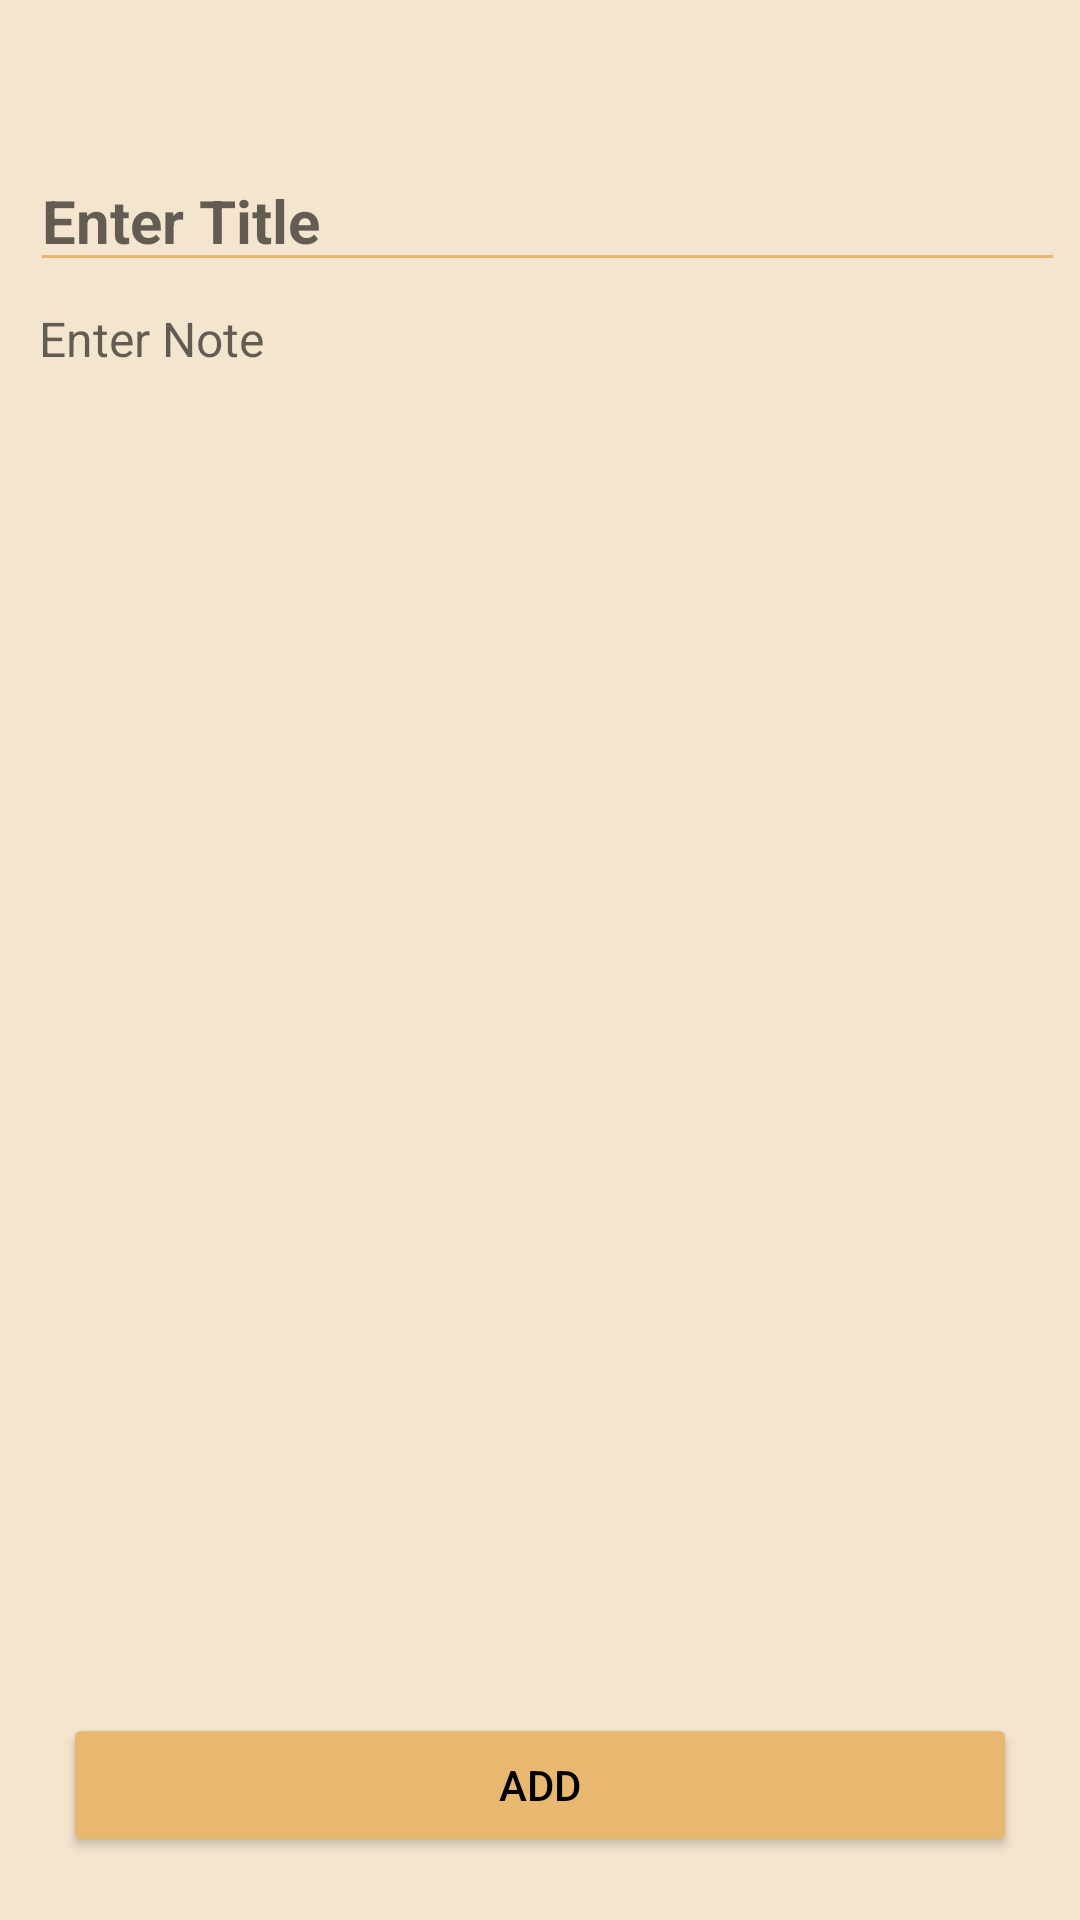

Android layout source for this screen:
<!-- AndroidManifest.xml: application theme Theme.NOTE_APP_REFINED -->
<!-- res/layout/activity_addingnote.xml -->
<?xml version="1.0" encoding="utf-8"?>
<RelativeLayout xmlns:android="http://schemas.android.com/apk/res/android"
    android:layout_width="match_parent"
    android:layout_height="match_parent"
    android:orientation="vertical"
    android:background="@color/background_activity_main"
    >

    <EditText
        android:layout_marginTop="50dp"
        android:layout_marginStart="10dp"
        android:layout_marginEnd="5dp"
        android:layout_width="match_parent"
        android:layout_height="wrap_content"
        android:id="@+id/edtxtTitle"
        android:backgroundTint="@color/dark_background_activity_main"
        android:maxLength="50"
        android:textSize="20sp"
        android:cursorVisible="false"
        android:textColorHighlight="@color/black"
        android:textStyle="bold"
        android:hint="Enter Title"
        android:textColor="@color/black"
        />
    <EditText
        android:layout_width="match_parent"
        android:layout_height="wrap_content"
        android:layout_marginStart="13dp"
        android:layout_marginEnd="5dp"
        android:hint="Enter Note"
        android:cursorVisible="true"
        android:background="@color/background_activity_main"
        android:layout_marginTop="8dp"
        android:id="@+id/edtxtBody"
        android:layout_below="@+id/edtxtTitle"
        android:textSize="16sp"
        android:textColor="@color/black"
        />
    <Button
        android:layout_width="match_parent"
        android:layout_height="wrap_content"
        android:id="@+id/btnAdd"
        android:layout_alignParentBottom="true"
        android:layout_alignParentEnd="true"
        android:layout_margin="21dp"
        android:text="Add"
        android:textColor="@color/black"
        android:backgroundTint="@color/dark_background_activity_main"
        />

</RelativeLayout>
<!-- resources referenced by this layout -->
<resources>
  <color name="background_activity_main">#F4E5CF</color>
  <color name="black">#FF000000</color>
  <color name="dark_background_activity_main">#E8B770</color>
  <style name="Theme.NOTE_APP_REFINED" parent="Theme.MaterialComponents.DayNight.NoActionBar">
          
          <item name="colorPrimary">@color/purple_500</item>
          <item name="colorPrimaryVariant">@color/background_activity_main</item>
          <item name="colorOnPrimary">@color/white</item>
          
          <item name="colorSecondary">@color/teal_200</item>
          <item name="colorSecondaryVariant">@color/teal_700</item>
          <item name="colorOnSecondary">@color/black</item>
          
          <item name="android:statusBarColor" tools:targetApi="l">?attr/colorPrimaryVariant</item>
          
      </style>
  <color name="purple_500">#FF6200EE</color>
  <color name="white">#FFFFFFFF</color>
  <color name="teal_200">#FF03DAC5</color>
  <color name="teal_700">#FF018786</color>
</resources>
